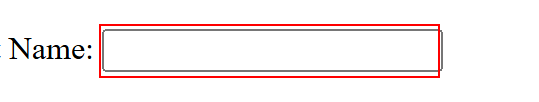
Task: Autoamte employee onbording to the organization
Workflow: Process

Step 1: type [str_firstName] into the element in window 'Dummy HR System - Personal - Microsoft Edge' (msedge.exe)

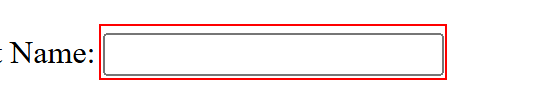
Step 2: type [str_lastName] into the element in window 'Dummy HR System - Personal - Microsoft Edge' (msedge.exe)

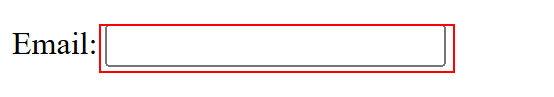
Step 3: type [str_email] into the element in window 'Dummy HR System - Personal - Microsoft Edge' (msedge.exe)

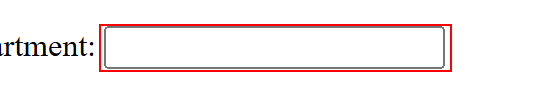
Step 4: type [str_department] into the element in window 'Dummy HR System - Personal - Microsoft Edge' (msedge.exe)

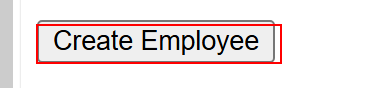
Step 5: click on the element in window 'Dummy HR System - Personal - Microsoft Edge' (msedge.exe)

Step 6: Edge Dummy HR System - Personal - Microsoft (2) on the element in window 'Dummy HR System - Personal - Microsoft Edge' (msedge.exe) (no picture)

Step 7: type [str_firstName] into 'First Name' (no picture)

Step 8: type [str_lastName] into 'Last Name' (no picture)

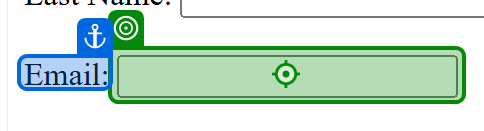
Step 9: type [str_email] into 'Email'

Step 10: type [str_department] into 'Department' (no picture)

Step 11: click (no picture)

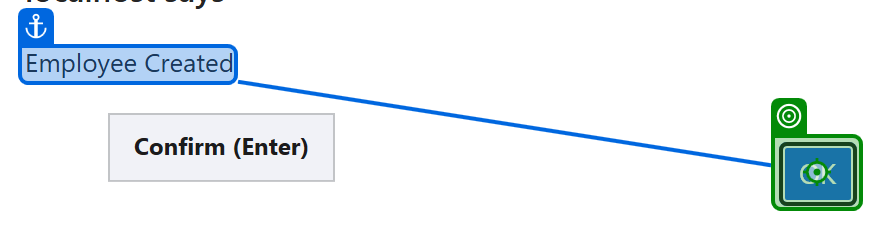
Step 12: click
